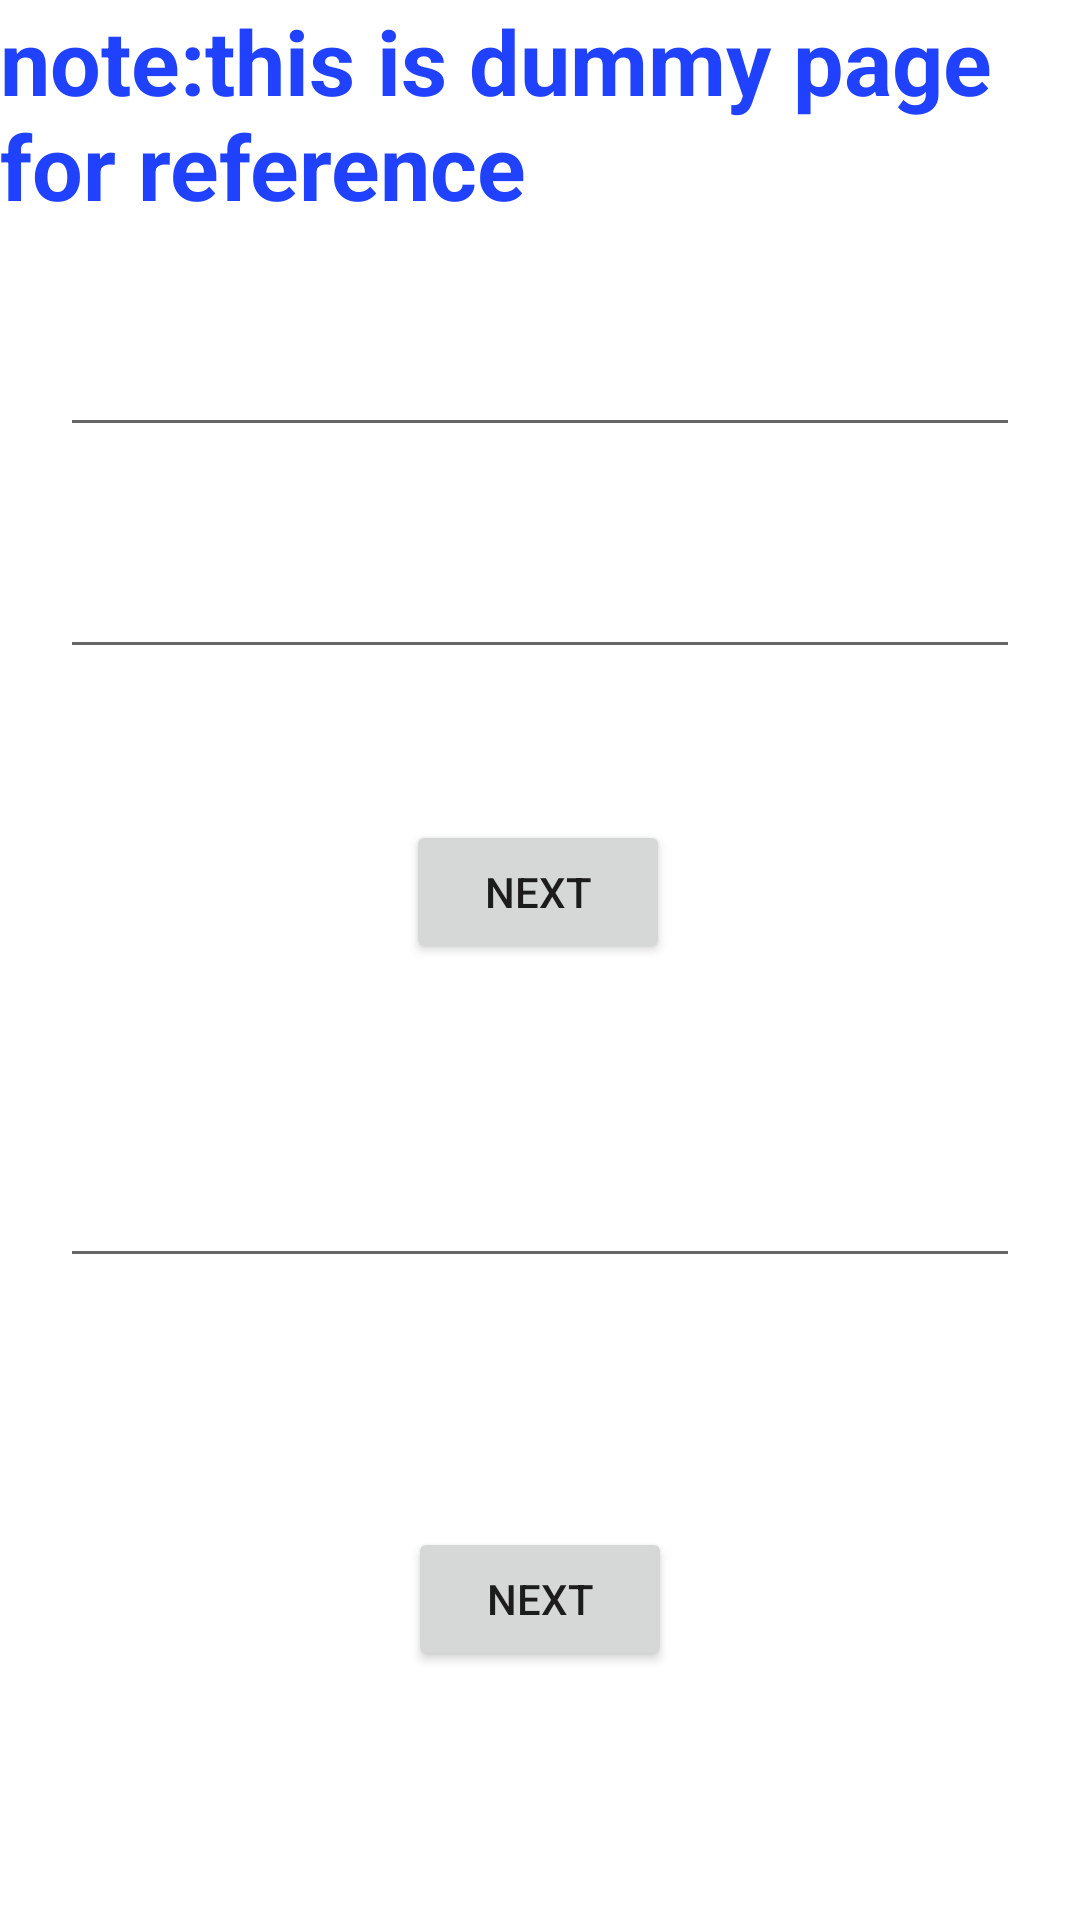

This screen was rendered from an Android layout file. Write that file and the resources it references.
<!-- AndroidManifest.xml: application theme Theme.ParkingDetails -->
<!-- res/layout/activity_add.xml -->
<?xml version="1.0" encoding="utf-8"?>
<androidx.constraintlayout.widget.ConstraintLayout
    xmlns:android="http://schemas.android.com/apk/res/android"
    xmlns:app="http://schemas.android.com/apk/res-auto"
    xmlns:tools="http://schemas.android.com/tools"
    android:layout_width="match_parent"
    android:layout_height="match_parent"
    tools:context=".Add">
    <TextView
        android:layout_width="wrap_content"
        android:layout_height="wrap_content"
        android:textColor="@color/c1"
        android:textSize="30dp"
        android:layout_margin="20dp"
        android:layout_marginLeft="20dp"
        android:text="note:this is dummy page for reference"
        android:textStyle="bold"
        tools:ignore="MissingConstraints" />

    <EditText
        android:id="@+id/name1"
        android:layout_width="match_parent"
        android:layout_height="wrap_content"
        android:layout_marginRight="20dp"
        android:layout_marginLeft="20dp"
        app:layout_constraintBottom_toBottomOf="parent"
        app:layout_constraintTop_toTopOf="parent"
        app:layout_constraintVertical_bias="0.18"
        tools:ignore="MissingConstraints"
        tools:layout_editor_absoluteX="0dp"></EditText>

    <EditText
        android:id="@+id/ph"
        android:layout_width="match_parent"
        android:layout_height="wrap_content"
        android:layout_marginLeft="20dp"
        android:layout_marginRight="20dp"
        app:layout_constraintBottom_toBottomOf="parent"
        app:layout_constraintTop_toBottomOf="@+id/name1"
        app:layout_constraintVertical_bias="0.073"
        tools:layout_editor_absoluteX="0dp"></EditText>

    <Button
        android:id="@+id/next"
        android:layout_width="wrap_content"
        android:layout_height="wrap_content"
        android:text="Next"
        app:layout_constraintBottom_toBottomOf="parent"
        app:layout_constraintEnd_toEndOf="parent"
        app:layout_constraintHorizontal_bias="0.498"
        app:layout_constraintStart_toStartOf="parent"
        app:layout_constraintTop_toBottomOf="@+id/ph"
        app:layout_constraintVertical_bias="0.136"
        tools:ignore="MissingConstraints" />

    <EditText
        android:id="@+id/ph1"
        android:layout_marginLeft="20dp"
        android:layout_marginRight="20dp"
        android:layout_width="match_parent"
        android:layout_height="wrap_content"
        app:layout_constraintBottom_toBottomOf="parent"
        app:layout_constraintTop_toBottomOf="@+id/next"
        app:layout_constraintVertical_bias="0.228"
        tools:layout_editor_absoluteX="0dp" />

    <Button
        android:id="@+id/next1"
        android:layout_width="wrap_content"
        android:layout_height="wrap_content"
        android:text="Next"
        app:layout_constraintBottom_toBottomOf="parent"
        app:layout_constraintEnd_toEndOf="parent"
        app:layout_constraintStart_toStartOf="parent"
        app:layout_constraintTop_toBottomOf="@+id/ph1"
        tools:ignore="MissingConstraints" />

</androidx.constraintlayout.widget.ConstraintLayout>
<!-- resources referenced by this layout -->
<resources>
  <color name="c1">#2042FF</color>
  <style name="Theme.ParkingDetails" parent="Theme.MaterialComponents.DayNight.DarkActionBar">
          
          <item name="colorPrimary">@color/purple_500</item>
          <item name="colorPrimaryVariant">@color/purple_700</item>
          <item name="colorOnPrimary">@color/white</item>
          
          <item name="colorSecondary">@color/teal_200</item>
          <item name="colorSecondaryVariant">@color/teal_700</item>
          <item name="colorOnSecondary">@color/black</item>
          
          <item name="android:statusBarColor">?attr/colorPrimaryVariant</item>
          
      </style>
  <color name="purple_500">#FF6200EA</color>
  <color name="purple_700">#FF3700B3</color>
  <color name="white">#FFFFFFFF</color>
  <color name="teal_200">#FF03DAC5</color>
  <color name="teal_700">#FF018786</color>
  <color name="black">#FF000000</color>
</resources>
